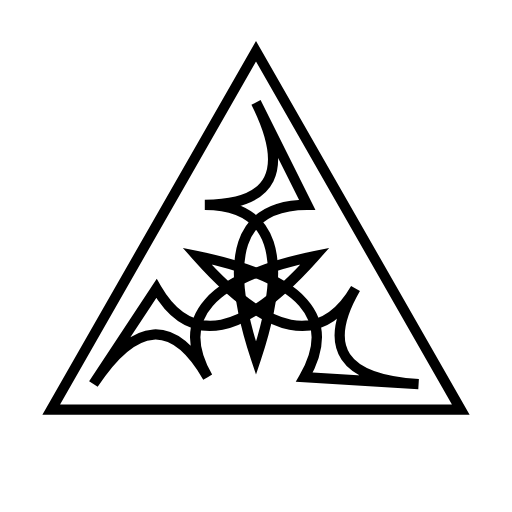
t = 0.00 s
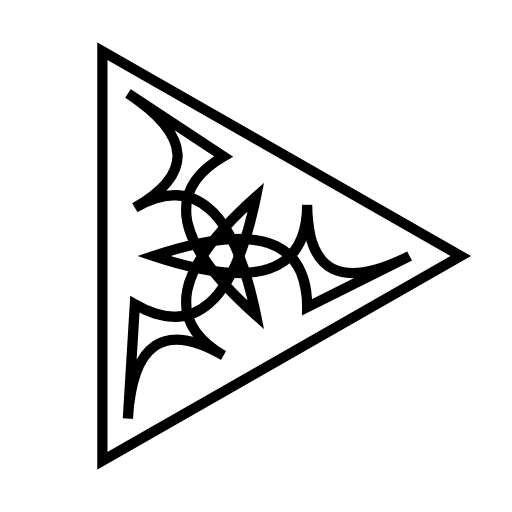
t = 1.25 s
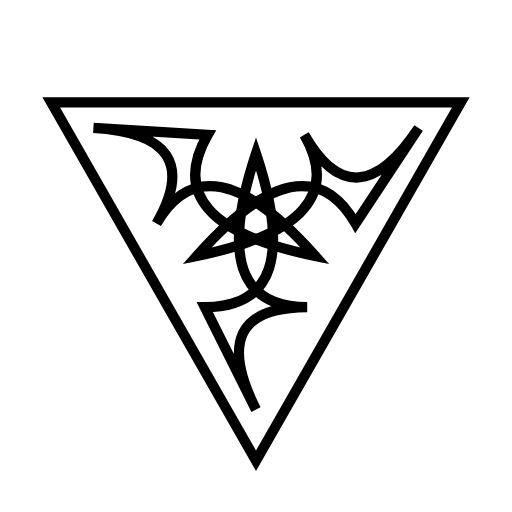
t = 2.50 s
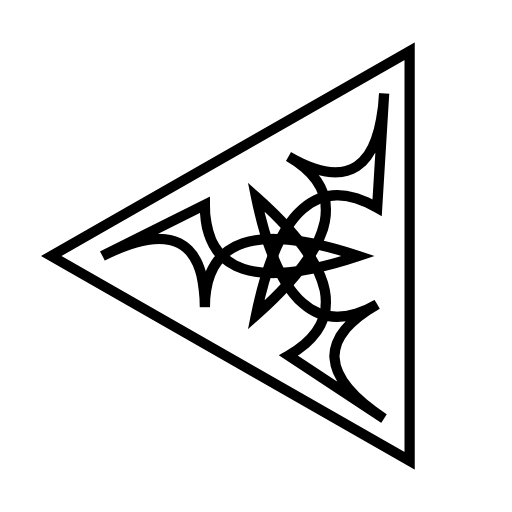
t = 3.75 s

The animated SVG that drew these frames (rendered in a browser with its animation timeline set to each time). Animation: 1 CSS @keyframes rule; one cycle of 5.00 s, repeats indefinitely.

<svg width="512" height="512" viewBox="0 0 100 100" xmlns="http://www.w3.org/2000/svg">
    <polygon points="50,10 90,80 10,80" style="fill:none;stroke:black;stroke-width:2" />

    <g transform="rotate(0 50 56.67)">
        <path d="M50,20 Q60,40 40,40 Q60,40 50,70 Q40,40 60,40 Q50,20 50,20 Z"
            style="fill:none;stroke:black;stroke-width:2" />
    </g>
    <g transform="rotate(120 50 56.67)">
        <path d="M50,20 Q60,40 40,40 Q60,40 50,70 Q40,40 60,40 Q50,20 50,20 Z"
            style="fill:none;stroke:black;stroke-width:2" />
    </g>
    <g transform="rotate(240 50 56.67)">
        <path d="M50,20 Q60,40 40,40 Q60,40 50,70 Q40,40 60,40 Q50,20 50,20 Z"
            style="fill:none;stroke:black;stroke-width:2" />
    </g>

    <style>
        @keyframes rotateAnimation {
            0% {
                transform: rotate(0deg);
            }
            100% {
                transform: rotate(360deg);
            }
        }

        svg {
            animation: rotateAnimation 5s infinite linear;
        }
    </style>
</svg>
